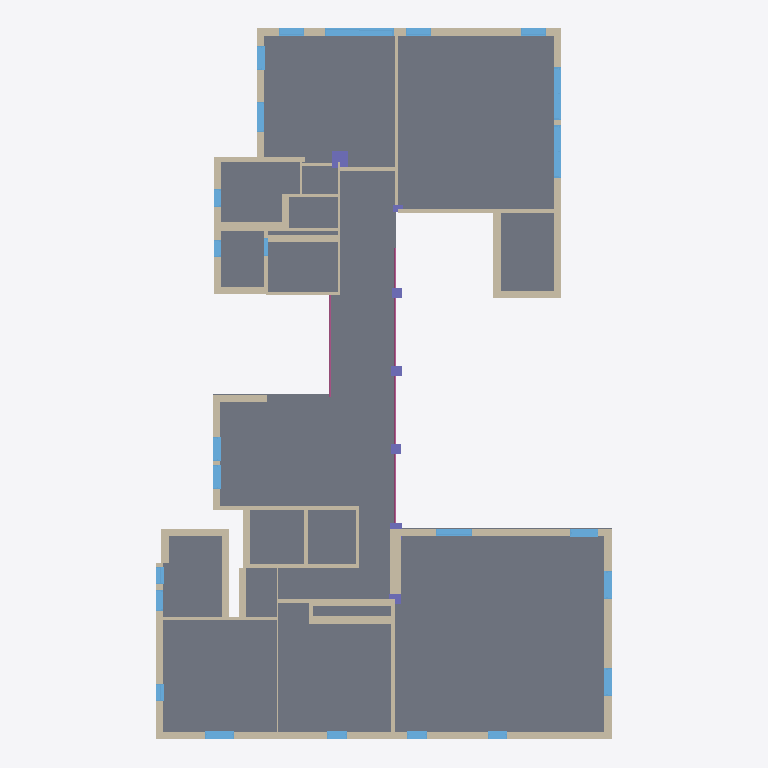
Plan cut of the same IFC building model at storey '地板' (level 0.00 m, cut at 1.40 m), seen from above with north up, elements coloured by IFC class: 45 walls (beige), 24 windows (light blue), 7 columns (violet), 2 railings (pink), 1 slab (grey). Cut surfaces are drawn darker.
Extent 15.2 m × 23.7 m × 3.3 m (x, y, z). Storeys (2): 地板 at 0.00 m; 天花板 at 2.68 m. Elements (83): 45 IfcWallStandardCase, 26 IfcWindow, 7 IfcColumn, 2 IfcRailing, 1 IfcBeam, 1 IfcCovering, 1 IfcSlab.

HEADER;
FILE_DESCRIPTION(('ViewDefinition [CoordinationView_V2.0]'),'2;1');
FILE_NAME('项目编号','2025-03-04T17:11:56',(''),(''),'The EXPRESS Data Manager Version 5.02.0100.07 : ','20190327_2315(x64) - Exporter 20.0.0.377 - 备用 UI','');
FILE_SCHEMA(('IFC2X3'));
ENDSEC;
DATA;
#105=IFCPROJECT('3D1Nijvnv6WAopLsMyX0D5',#41,'项目编号',$,$,'项目名称','项目状态',(#97),#92);
#20259=IFCSITE('3D1Nijvnv6WAopLsMyX0D7',#41,'Default',$,$,#20256,$,$,.ELEMENT.,(39,55,0,114440),(116,25,59,866333),0.0,$,$);
#115=IFCBUILDING('3D1Nijvnv6WAopLsMyX0D4',#41,'',$,$,#32,$,'',.ELEMENT.,$,$,$);
#148=IFCBUILDINGSTOREY('3D1Nijvnv6WAopLsL3U$tM',#41,'地板',$,'标高:正负零标高',#147,$,'地板',.ELEMENT.,0.0);
#154=IFCBUILDINGSTOREY('3D1Nijvnv6WAopLsL3UBYN',#41,'天花板',$,'标高:上标头',#153,$,'天花板',.ELEMENT.,2680.0);
#7257=IFCSLAB('2kMW8XyZv1d9XdPJLihOke',#41,'楼板:常规 - 300mm:298269',$,'楼板:常规 - 300mm',#7184,#7255,'298269',.FLOOR.);
#1662=IFCWALLSTANDARDCASE('2KwUpHYjb0EAZdiYz6$DSu',#41,'基本墙:外 - 240:228404',$,'基本墙:外 - 240',#1642,#1660,'228404');
#2163=IFCWALLSTANDARDCASE('2KwUpHYjb0EAZdiYz6$2r7',#41,'基本墙:外 - 240:230987',$,'基本墙:外 - 240',#2143,#2161,'230987');
#196=IFCWALLSTANDARDCASE('12EuPCouz3xfcXxGyLWtWd',#41,'基本墙:外 - 240:218400',$,'基本墙:外 - 240',#165,#192,'218400');
#2207=IFCWALLSTANDARDCASE('2KwUpHYjb0EAZdiYz6$2mZ',#41,'基本墙:外 - 240:231215',$,'基本墙:外 - 240',#2187,#2205,'231215');
#287=IFCWALLSTANDARDCASE('12EuPCouz3xfcXxGyLWtkz',#41,'基本墙:外 - 240:218810',$,'基本墙:外 - 240',#267,#285,'218810');
#1618=IFCWALLSTANDARDCASE('2KwUpHYjb0EAZdiYz6$D0n',#41,'基本墙:外 - 240:228157',$,'基本墙:外 - 240',#1598,#1616,'228157');
#392=IFCWALLSTANDARDCASE('12EuPCouz3xfcXxGyLWtLD',#41,'基本墙:外 - 240:219210',$,'基本墙:外 - 240',#372,#390,'219210');
#524=IFCWALLSTANDARDCASE('12EuPCouz3xfcXxGyLWtF2',#41,'基本墙:外 - 240:220869',$,'基本墙:外 - 240',#504,#522,'220869');
#5189=IFCWALLSTANDARDCASE('2lo7UQjNT7gxOHhbM3JbX8',#41,'基本墙:外 - 242:267346',$,'基本墙:外 - 242',#5169,#5187,'267346');
#331=IFCWALLSTANDARDCASE('12EuPCouz3xfcXxGyLWtfg',#41,'基本墙:外 - 241:218989',$,'基本墙:外 - 241',#311,#329,'218989');
#2075=IFCWALLSTANDARDCASE('2KwUpHYjb0EAZdiYz6$2uX',#41,'基本墙:外 - 240:230701',$,'基本墙:外 - 240',#2055,#2073,'230701');
#1089=IFCWALLSTANDARDCASE('2KwUpHYjb0EAZdiYz6$CNj',#41,'基本墙:310:224993',$,'基本墙:310',#1069,#1087,'224993');
#2251=IFCWALLSTANDARDCASE('34yYvUt3vBkODS1huAEdhY',#41,'基本墙:外 - 240:231444',$,'基本墙:外 - 240',#2231,#2249,'231444');
#1398=IFCWALLSTANDARDCASE('2KwUpHYjb0EAZdiYz6$DmY',#41,'基本墙:140:227118',$,'基本墙:140',#1378,#1396,'227118');
#3081=IFCWINDOW('0TrfJ6849Bp9glS3PHCfjL',#41,'推拉窗:TLC1215 2:241989',$,'推拉窗:TLC1215 2',#21202,#3075,'241989',1100.0,2300.0);
#2119=IFCWALLSTANDARDCASE('2KwUpHYjb0EAZdiYz6$2wf',#41,'基本墙:外 - 240:230821',$,'基本墙:外 - 240',#2099,#2117,'230821');
#1943=IFCWALLSTANDARDCASE('2KwUpHYjb0EAZdiYz6$2hs',#41,'基本墙:140:229882',$,'基本墙:140',#1923,#1941,'229882');
#480=IFCWALLSTANDARDCASE('12EuPCouz3xfcXxGyLWtPf',#41,'基本墙:外 - 240:220014',$,'基本墙:外 - 240',#460,#478,'220014');
#1249=IFCWALLSTANDARDCASE('2KwUpHYjb0EAZdiYz6$D$$',#41,'基本墙:120:226547',$,'基本墙:120',#1229,#1247,'226547');
#852=IFCWALLSTANDARDCASE('2KwUpHYjb0EAZdiYz6$CCg',#41,'基本墙:外 - 240:223270',$,'基本墙:外 - 240',#832,#850,'223270');
#20138=IFCRAILING('2kMW8XyZv1d9XdPJLihNhL',#41,'栏杆扶手:900mm 圆管:293984',$,'栏杆扶手:900mm 圆管',#20005,#20136,'293984',.NOTDEFINED.);
#1750=IFCWALLSTANDARDCASE('2KwUpHYjb0EAZdiYz6$DOT',#41,'基本墙:外 - 240:228625',$,'基本墙:外 - 240',#1730,#1748,'228625');
#629=IFCWALLSTANDARDCASE('12EuPCouz3xfcXxGyLWqty',#41,'基本墙:145:221435',$,'基本墙:145',#609,#627,'221435');
#1530=IFCWALLSTANDARDCASE('2KwUpHYjb0EAZdiYz6$D8k',#41,'基本墙:145:227618',$,'基本墙:145',#1510,#1528,'227618');
#436=IFCWALLSTANDARDCASE('12EuPCouz3xfcXxGyLWtNz',#41,'基本墙:外 - 240:219386',$,'基本墙:外 - 240',#416,#434,'219386');
#1354=IFCWALLSTANDARDCASE('2KwUpHYjb0EAZdiYz6$Drm',#41,'基本墙:外 - 240:226940',$,'基本墙:外 - 240',#1334,#1352,'226940');
#1310=IFCWALLSTANDARDCASE('2KwUpHYjb0EAZdiYz6$Dw8',#41,'基本墙:外 - 240:226692',$,'基本墙:外 - 240',#1290,#1308,'226692');
#1574=IFCWALLSTANDARDCASE('2KwUpHYjb0EAZdiYz6$D6v',#41,'基本墙:外 - 240:228021',$,'基本墙:外 - 240',#1554,#1572,'228021');
#2865=IFCWINDOW('0TrfJ6849Bp9glS3PHCeFv',#41,'推拉窗:TLC1215:240105',$,'推拉窗:TLC1215',#21334,#2859,'240105',1450.0,1750.0);
#2899=IFCWINDOW('0TrfJ6849Bp9glS3PHCeLJ',#41,'推拉窗:TLC1215:241475',$,'推拉窗:TLC1215',#21308,#2893,'241475',1450.0,1750.0);
#1838=IFCWALLSTANDARDCASE('2KwUpHYjb0EAZdiYz6$DNn',#41,'基本墙:外 - 240:229117',$,'基本墙:外 - 240',#1818,#1836,'229117');
#1794=IFCWALLSTANDARDCASE('2KwUpHYjb0EAZdiYz6$DLH',#41,'基本墙:110:228957',$,'基本墙:110',#1774,#1792,'228957');
#690=IFCWALLSTANDARDCASE('2KwUpHYjb0EAZdiYz6$C_a',#41,'基本墙:外 - 240:222376',$,'基本墙:外 - 240',#670,#688,'222376');
#2316=IFCCOLUMN('34yYvUt3vBkODS1huAEdbW',#41,'矩形柱:330.177:232342',$,'矩形柱:330.177',#2315,#2312,'232342');
#5147=IFCWINDOW('2lo7UQjNT7gxOHhbM3JaAd',#41,'固定:0406 x 1830mm 7:265917',$,'固定:0406 x 1830mm 7',#22260,#5141,'265917',999.999999999997,1200.0);
#4915=IFCWINDOW('2lo7UQjNT7gxOHhbM3JamH',#41,'推拉窗-双层单列:600 x 604:262155',$,'推拉窗-双层单列:600 x 604',#21958,#4909,'262155',1400.0,950.0);
#4977=IFCWINDOW('2lo7UQjNT7gxOHhbM3JajL',#41,'推拉窗-双层单列:600 x 604:264015',$,'推拉窗-双层单列:600 x 604',#22206,#4971,'264015',1400.0,950.0);
#4947=IFCWINDOW('2lo7UQjNT7gxOHhbM3JaeV',#41,'推拉窗-双层单列:600 x 604:263685',$,'推拉窗-双层单列:600 x 604',#22180,#4941,'263685',1400.0,950.0);
#5007=IFCWINDOW('2lo7UQjNT7gxOHhbM3Ja3d',#41,'推拉窗-双层单列:600 x 604:265469',$,'推拉窗-双层单列:600 x 604',#22234,#5001,'265469',1400.0,950.0);
#568=IFCWALLSTANDARDCASE('12EuPCouz3xfcXxGyLWqqb',#41,'基本墙:80:221218',$,'基本墙:80',#548,#566,'221218');
#1205=IFCWALLSTANDARDCASE('2KwUpHYjb0EAZdiYz6$DY9',#41,'基本墙:110:226181',$,'基本墙:110',#1185,#1203,'226181');
#1486=IFCWALLSTANDARDCASE('2KwUpHYjb0EAZdiYz6$DCz',#41,'基本墙:120:227377',$,'基本墙:120',#1466,#1484,'227377');
#1706=IFCWALLSTANDARDCASE('2KwUpHYjb0EAZdiYz6$DV6',#41,'基本墙:外 - 240:228554',$,'基本墙:外 - 240',#1686,#1704,'228554');
#3897=IFCWINDOW('0TrfJ6849Bp9glS3PHClCx',#41,'固定:0915 x 1220mm:252203',$,'固定:0915 x 1220mm',#21416,#3891,'252203',849.999999999999,1000.0);
#20240=IFCRAILING('2kMW8XyZv1d9XdPJLihNe8',#41,'栏杆扶手:900mm 圆管:294077',$,'栏杆扶手:900mm 圆管',#20155,#20238,'294077',.NOTDEFINED.);
#3241=IFCWINDOW('0TrfJ6849Bp9glS3PHCkkb',#41,'固定:0406 x 0610mm:246197',$,'固定:0406 x 0610mm',#21228,#3235,'246197',1400.0,849.999999999999);
#3269=IFCWINDOW('0TrfJ6849Bp9glS3PHCkpI',#41,'固定:0406 x 0610mm:247490',$,'固定:0406 x 0610mm',#21254,#3263,'247490',1400.0,849.999999999999);
#3295=IFCWINDOW('0TrfJ6849Bp9glS3PHCkqq',#41,'固定:0406 x 0610mm:247588',$,'固定:0406 x 0610mm',#21280,#3289,'247588',1400.0,849.999999999999);
#1161=IFCWALLSTANDARDCASE('2KwUpHYjb0EAZdiYz6$Dcf',#41,'基本墙:外 - 240:225957',$,'基本墙:外 - 240',#1130,#1159,'225957');
#3755=IFCWINDOW('0TrfJ6849Bp9glS3PHClqE',#41,'推拉窗-双层单列:600 x 600:251678',$,'推拉窗-双层单列:600 x 600',#21390,#3749,'251678',1200.0,800.0);
#4084=IFCWINDOW('0TrfJ6849Bp9glS3PHClGs',#41,'推拉窗-双层单列:600 x 601:253478',$,'推拉窗-双层单列:600 x 601',#21716,#4078,'253478',1500.00000000001,800.0);
#4116=IFCWINDOW('0TrfJ6849Bp9glS3PHClIs',#41,'推拉窗-双层单列:600 x 601:253606',$,'推拉窗-双层单列:600 x 601',#21690,#4110,'253606',1500.00000000001,800.0);
#1442=IFCWALLSTANDARDCASE('2KwUpHYjb0EAZdiYz6$DpP',#41,'基本墙:110:227285',$,'基本墙:110',#1422,#1440,'227285');
#1045=IFCWALLSTANDARDCASE('2KwUpHYjb0EAZdiYz6$CQt',#41,'基本墙:110:224699',$,'基本墙:110',#1025,#1043,'224699');
#1882=IFCWALLSTANDARDCASE('2KwUpHYjb0EAZdiYz6$DJ_',#41,'基本墙:50:229362',$,'基本墙:50',#1862,#1880,'229362');
#896=IFCWALLSTANDARDCASE('2KwUpHYjb0EAZdiYz6$C8J',#41,'基本墙:110:223519',$,'基本墙:110',#876,#894,'223519');
#747=IFCWALLSTANDARDCASE('2KwUpHYjb0EAZdiYz6$CxR',#41,'基本墙:140:222679',$,'基本墙:140',#714,#745,'222679');
#4664=IFCWINDOW('0TrfJ6849Bp9glS3PHCjuG',#41,'推拉窗-双层单列:600 x 603:259072',$,'推拉窗-双层单列:600 x 603',#21880,#4658,'259072',1400.0,650.0);
#4726=IFCWINDOW('0TrfJ6849Bp9glS3PHCj6h',#41,'推拉窗-双层单列:600 x 603:261051',$,'推拉窗-双层单列:600 x 603',#21932,#4720,'261051',1400.0,650.0);
#4696=IFCWINDOW('0TrfJ6849Bp9glS3PHCjtE',#41,'推拉窗-双层单列:600 x 603:260062',$,'推拉窗-双层单列:600 x 603',#21906,#4690,'260062',1400.0,650.0);
#4477=IFCWINDOW('0TrfJ6849Bp9glS3PHCiyE',#41,'固定:0406 x 1830mm 3:255262',$,'固定:0406 x 1830mm 3',#21852,#4471,'255262',999.999999999998,700.0);
#1987=IFCWALLSTANDARDCASE('2KwUpHYjb0EAZdiYz6$2Xm',#41,'基本墙:120:230268',$,'基本墙:120',#1967,#1985,'230268');
#4337=IFCWINDOW('0TrfJ6849Bp9glS3PHCivI',#41,'推拉窗-双层单列:600 x 602:255042',$,'推拉窗-双层单列:600 x 602',#21826,#4331,'255042',1000.0,559.999999999999);
#4305=IFCWINDOW('0TrfJ6849Bp9glS3PHCil6',#41,'推拉窗-双层单列:600 x 602:254422',$,'推拉窗-双层单列:600 x 602',#21800,#4299,'254422',1000.0,560.0);
#957=IFCWALLSTANDARDCASE('2KwUpHYjb0EAZdiYz6$C0Y',#41,'基本墙:80:224046',$,'基本墙:80',#937,#955,'224046');
#3431=IFCWINDOW('0TrfJ6849Bp9glS3PHCksX',#41,'固定:0406 x 0610mm 2:247729',$,'固定:0406 x 0610mm 2',#21444,#3425,'247729',1200.0,600.0);
#808=IFCWALLSTANDARDCASE('2KwUpHYjb0EAZdiYz6$Cmt',#41,'基本墙:80:223035',$,'基本墙:80',#788,#806,'223035');
#6979=IFCWINDOW('2AJ6T3vZDDZRJL7l0pGlE8',#41,'固定:0406 x 0610mm 3:278986',$,'固定:0406 x 0610mm 3',#21470,#6973,'278986',1200.0,559.999999999999);
#2429=IFCCOLUMN('34yYvUt3vBkODS1huAEdz_',#41,'矩形柱:540*330:232840',$,'矩形柱:540*330',#2428,#2425,'232840');
#2373=IFCCOLUMN('34yYvUt3vBkODS1huAEdue',#41,'矩形柱:540*330:232670',$,'矩形柱:540*330',#2372,#2369,'232670');
#2484=IFCCOLUMN('34yYvUt3vBkODS1huAEdo$',#41,'矩形柱:540*330:233033',$,'矩形柱:540*330',#2483,#2480,'233033');
#2642=IFCCOLUMN('34yYvUt3vBkODS1huAEc4M',#41,'矩形柱:350.400:234464',$,'矩形柱:350.400',#2641,#2638,'234464');
#6508=IFCWALLSTANDARDCASE('2AJ6T3vZDDZRJL7l0pGeM6',#41,'基本墙:外 - 243:276420',$,'基本墙:外 - 243',#6488,#6506,'276420');
#2031=IFCWALLSTANDARDCASE('2KwUpHYjb0EAZdiYz6$2yh',#41,'基本墙:140:230439',$,'基本墙:140',#2011,#2029,'230439');
#2564=IFCCOLUMN('34yYvUt3vBkODS1huAEc6q',#41,'矩形柱:400*540:234306',$,'矩形柱:400*540',#2563,#2560,'234306');
#3569=IFCWINDOW('0TrfJ6849Bp9glS3PHCk12',#41,'固定:0406 x 0610mm 2:248402',$,'固定:0406 x 0610mm 2',#21524,#3563,'248402',1200.0,600.0);
#1001=IFCWALLSTANDARDCASE('2KwUpHYjb0EAZdiYz6$CVj',#41,'基本墙:80:224481',$,'基本墙:80',#981,#999,'224481');
#6009=IFCCOLUMN('2hzYH0z2T6GRsEFliKJQE_',#41,'矩形柱:540*330 2:273726',$,'矩形柱:540*330 2',#6008,#6005,'273726');
ENDSEC;
